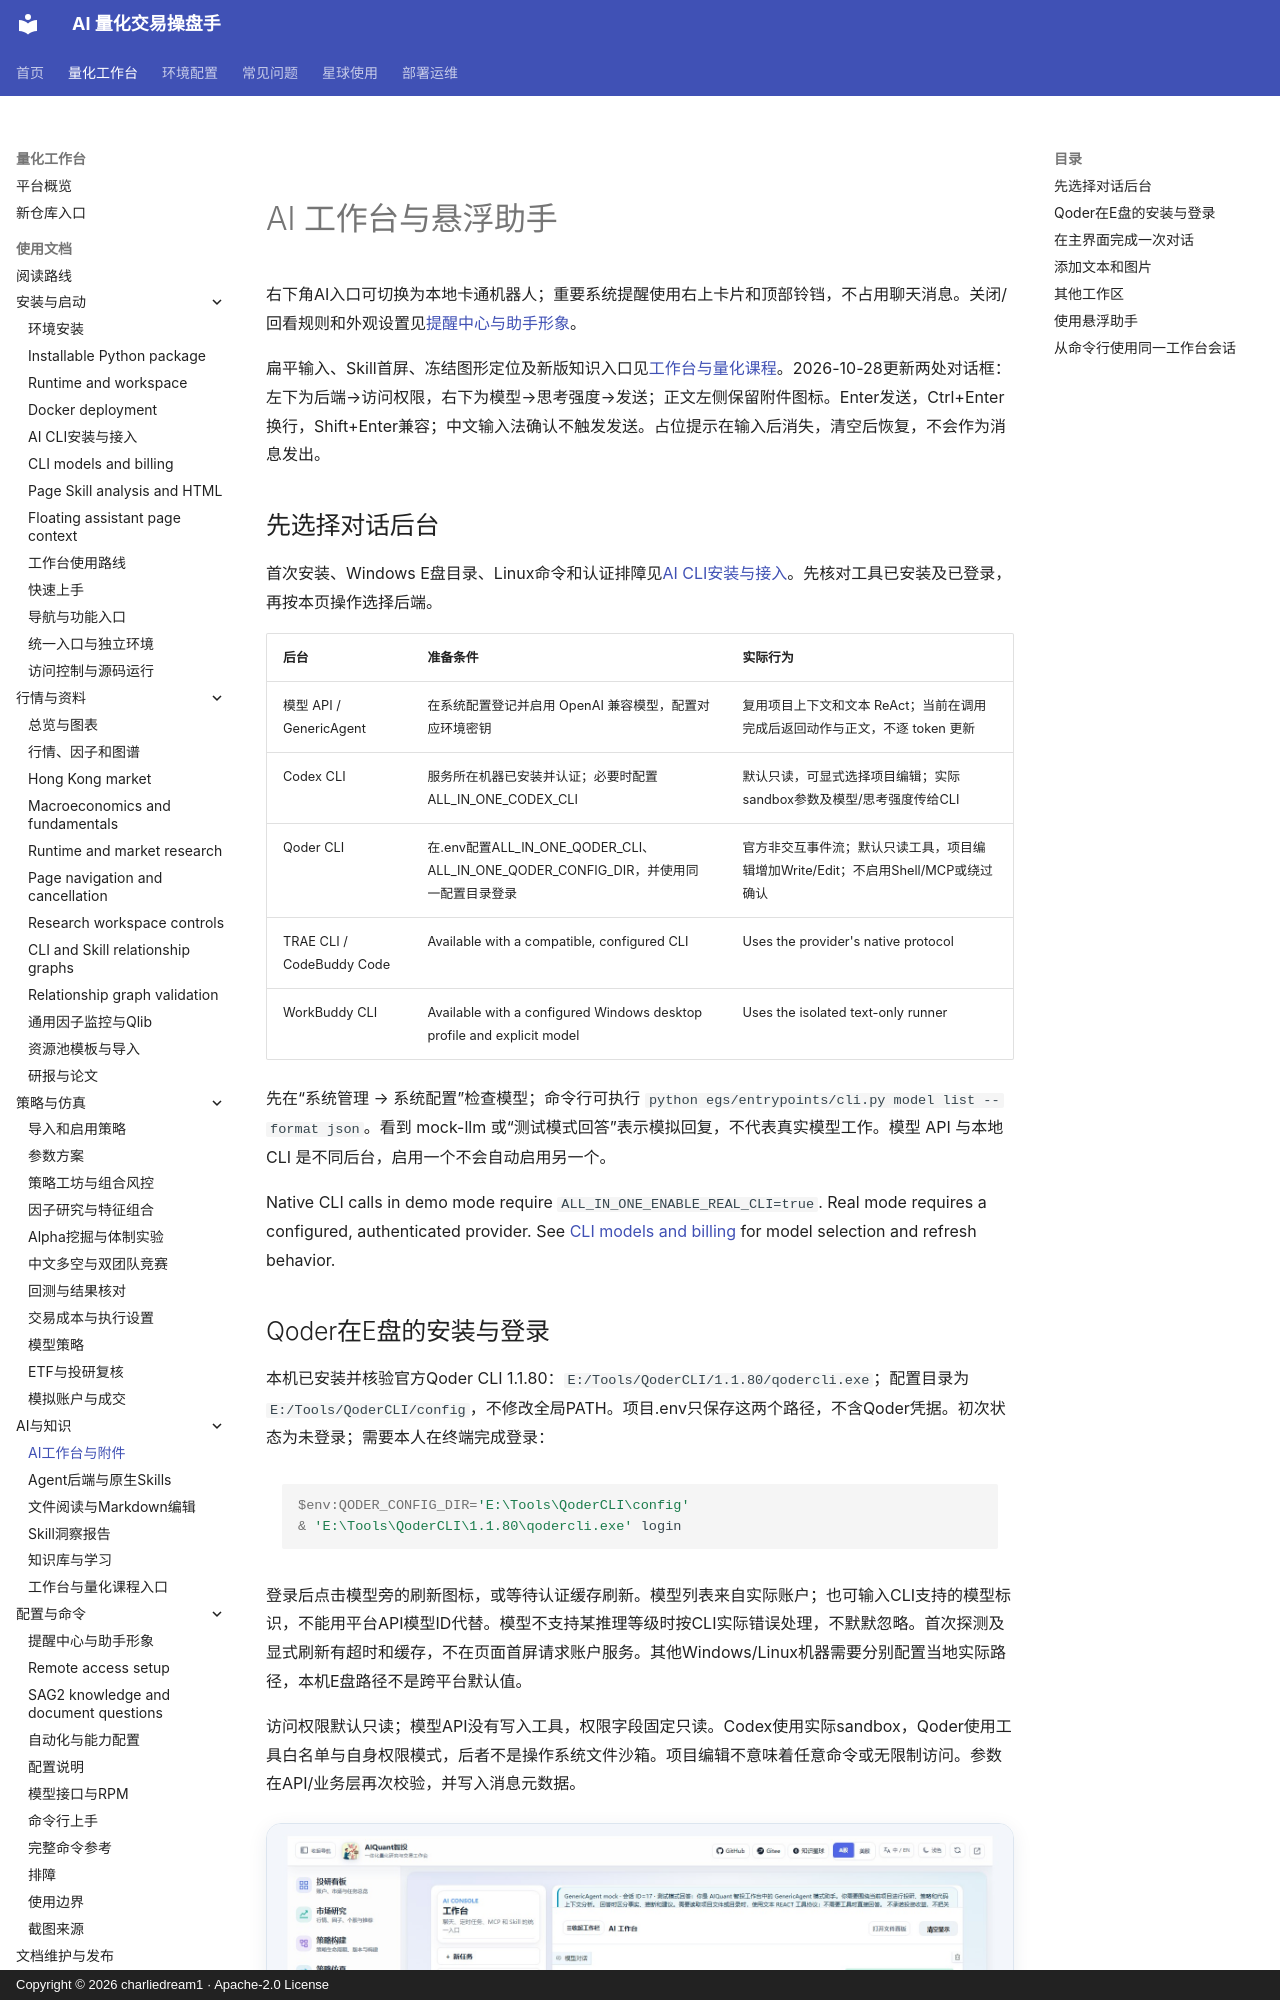

repository: charliedream1/ai_quant_trade · page: usage/ai_workspace/index.html · generator: mkdocs · copyright: Copyright © 2026 charliedream1 · Apache-2.0 License

# AI 工作台与悬浮助手

右下角AI入口可切换为本地卡通机器人；重要系统提醒使用右上卡片和顶部铃铛，不占用聊天消息。关闭/回看规则和外观设置见[提醒中心与助手形象](notifications.md)。

扁平输入、Skill首屏、冻结图形定位及新版知识入口见[工作台与量化课程](workspace_learning.md)。2026-10-28更新两处对话框：左下为后端→访问权限，右下为模型→思考强度→发送；正文左侧保留附件图标。Enter发送，Ctrl+Enter换行，Shift+Enter兼容；中文输入法确认不触发发送。占位提示在输入后消失，清空后恢复，不会作为消息发出。
